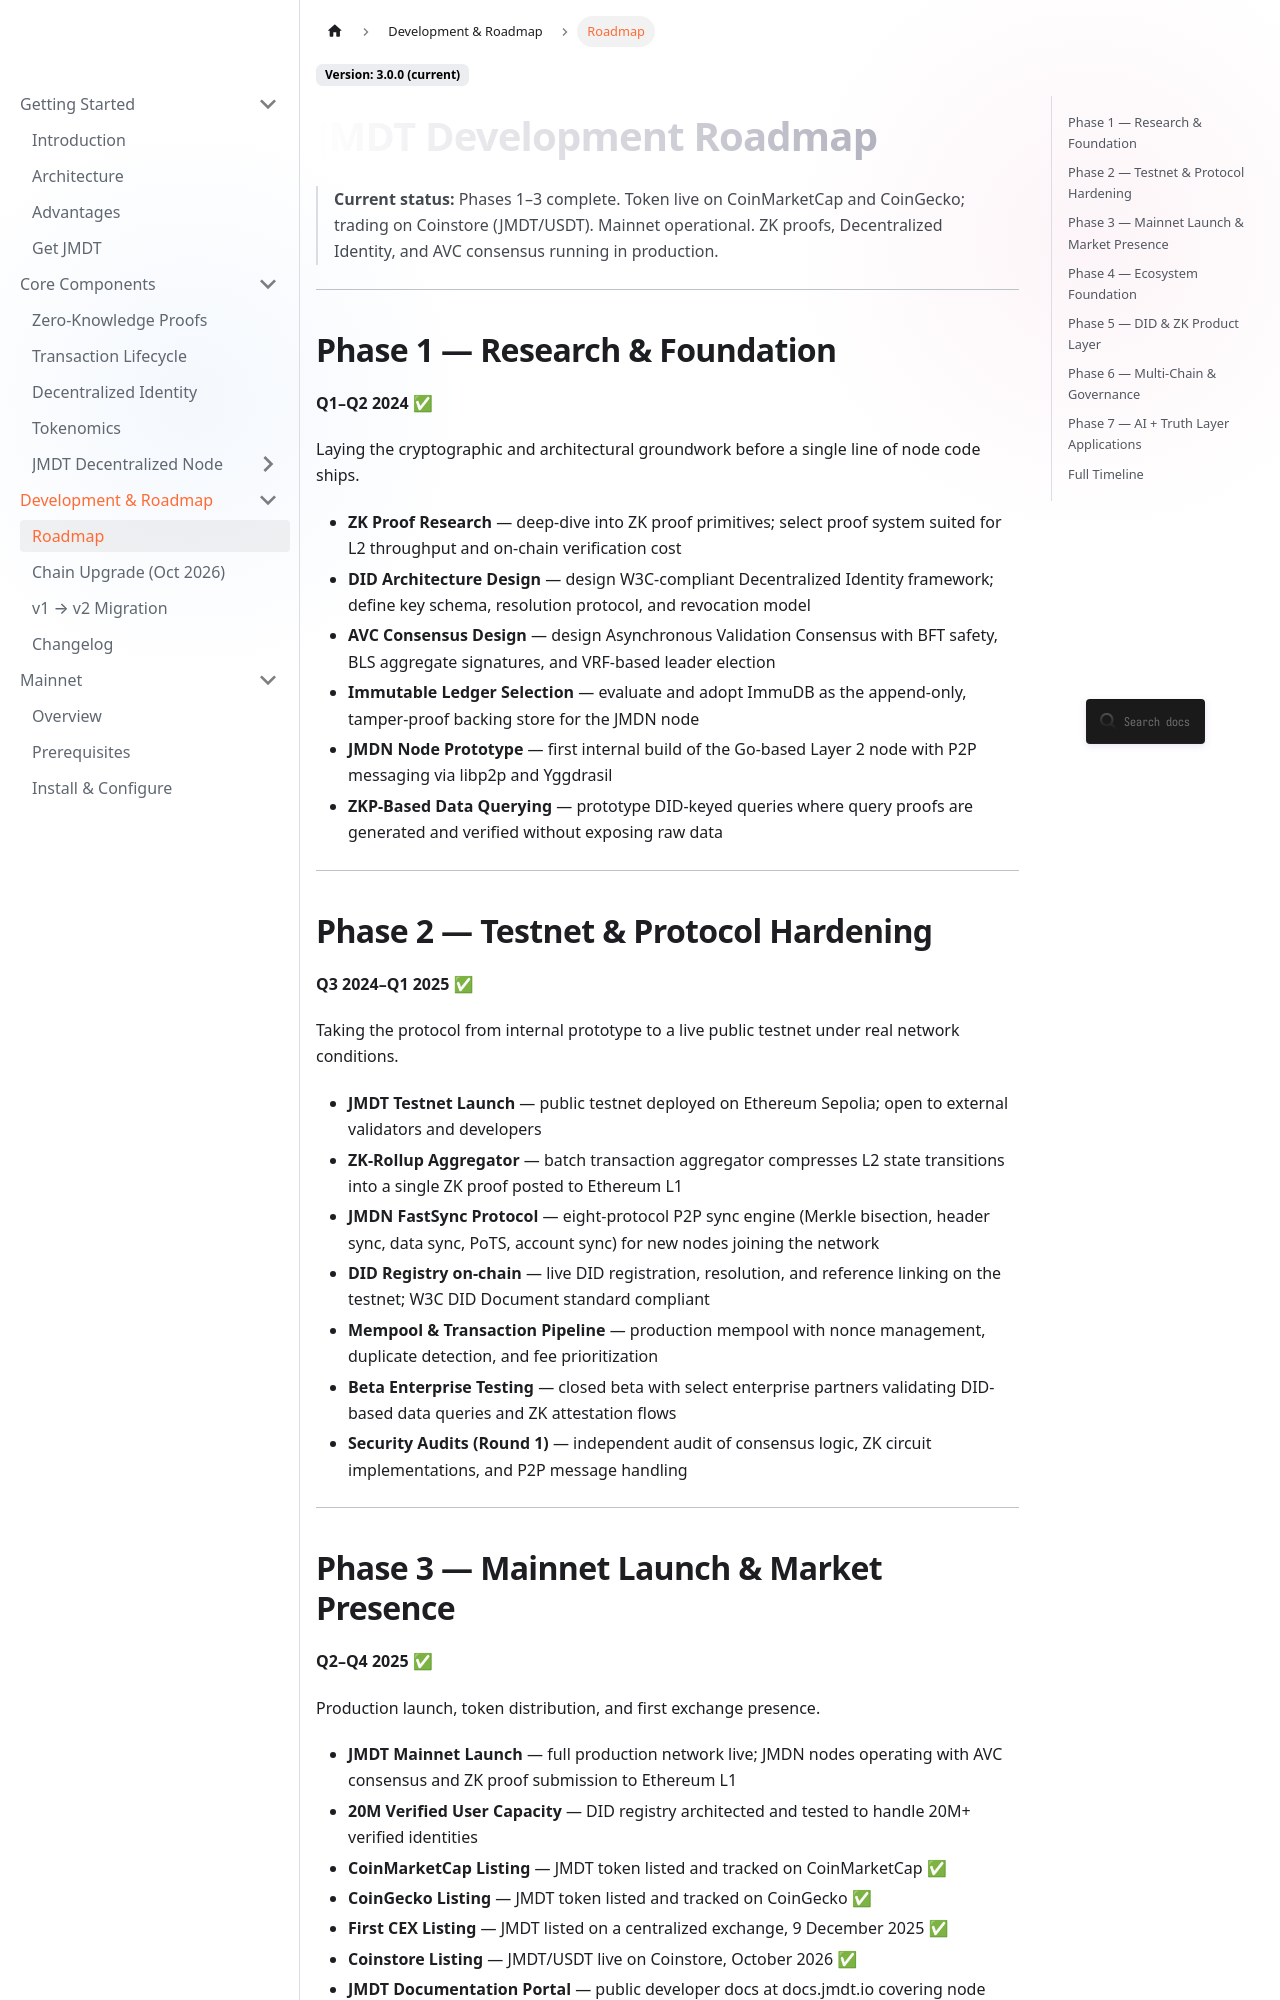

repository: JupiterMetaLabs/docs · page: docs/roadmap.html · generator: docusaurus

---
id: roadmap
title: Roadmap
sidebar_label: Roadmap
description: JMDT development roadmap — seven phases from R&D through AI attestation, covering ZK proofs, W3C Decentralized Identity, EVM compatibility, cross-chain bridges, DAO governance, and the Truth Layer vision.
keywords: [JMDT roadmap, blockchain roadmap, JupiterMeta milestones, JMDT mainnet, EVM, DID, ZK, DAO, AI attestation, Truth Layer]
---

# JMDT Development Roadmap

> **Current status:** Phases 1–3 complete. Token live on CoinMarketCap and CoinGecko; trading on Coinstore (JMDT/USDT).
> Mainnet operational. ZK proofs, Decentralized Identity, and AVC consensus running in production.

---

## Phase 1 — Research & Foundation
**Q1–Q2 2024** ✅

Laying the cryptographic and architectural groundwork before a single line of node code ships.

- **ZK Proof Research** — deep-dive into ZK proof primitives; select proof system suited for L2 throughput and on-chain verification cost
- **DID Architecture Design** — design W3C-compliant Decentralized Identity framework; define key schema, resolution protocol, and revocation model
- **AVC Consensus Design** — design Asynchronous Validation Consensus with BFT safety, BLS aggregate signatures, and VRF-based leader election
- **Immutable Ledger Selection** — evaluate and adopt ImmuDB as the append-only, tamper-proof backing store for the JMDN node
- **JMDN Node Prototype** — first internal build of the Go-based Layer 2 node with P2P messaging via libp2p and Yggdrasil
- **ZKP-Based Data Querying** — prototype DID-keyed queries where query proofs are generated and verified without exposing raw data

---

## Phase 2 — Testnet & Protocol Hardening
**Q3 2024–Q1 2025** ✅

Taking the protocol from internal prototype to a live public testnet under real network conditions.

- **JMDT Testnet Launch** — public testnet deployed on Ethereum Sepolia; open to external validators and developers
- **ZK-Rollup Aggregator** — batch transaction aggregator compresses L2 state transitions into a single ZK proof posted to Ethereum L1
- **JMDN FastSync Protocol** — eight-protocol P2P sync engine (Merkle bisection, header sync, data sync, PoTS, account sync) for new nodes joining the network
- **DID Registry on-chain** — live DID registration, resolution, and reference linking on the testnet; W3C DID Document standard compliant
- **Mempool & Transaction Pipeline** — production mempool with nonce management, duplicate detection, and fee prioritization
- **Beta Enterprise Testing** — closed beta with select enterprise partners validating DID-based data queries and ZK attestation flows
- **Security Audits (Round 1)** — independent audit of consensus logic, ZK circuit implementations, and P2P message handling

---
